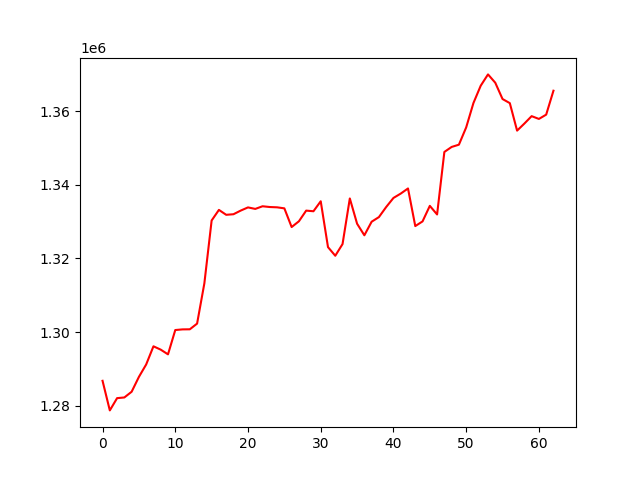

The file beside this chart, header and first rows:
, 0
0, 1286755
1, 1278715
2, 1282045
3, 1282233
4, 1283783
5, 1287821
6, 1291200
7, 1296130
8, 1295222
9, 1293943
10, 1300553
11, 1300728
12, 1300752
13, 1302299
14, 1313241
15, 1330317
16, 1333196
17, 1331863
18, 1332017
19, 1333013
20, 1333874
21, 1333465
22, 1334184
23, 1333978
24, 1333897
25, 1333616
26, 1328538
27, 1330101
28, 1333003
29, 1332829
30, 1335541
31, 1323082
32, 1320738
33, 1323916
34, 1336306
35, 1329441
36, 1326297
37, 1329986
38, 1331240
39, 1333981
40, 1336443
41, 1337628
42, 1339021
43, 1328800
44, 1330069
45, 1334295
46, 1331956
47, 1348944
48, 1350301
49, 1350918
50, 1355615
51, 1362248
52, 1366946
53, 1370015
54, 1367751
55, 1363322
56, 1362209
57, 1354738
58, 1356653
59, 1358671
... 3 more rows
